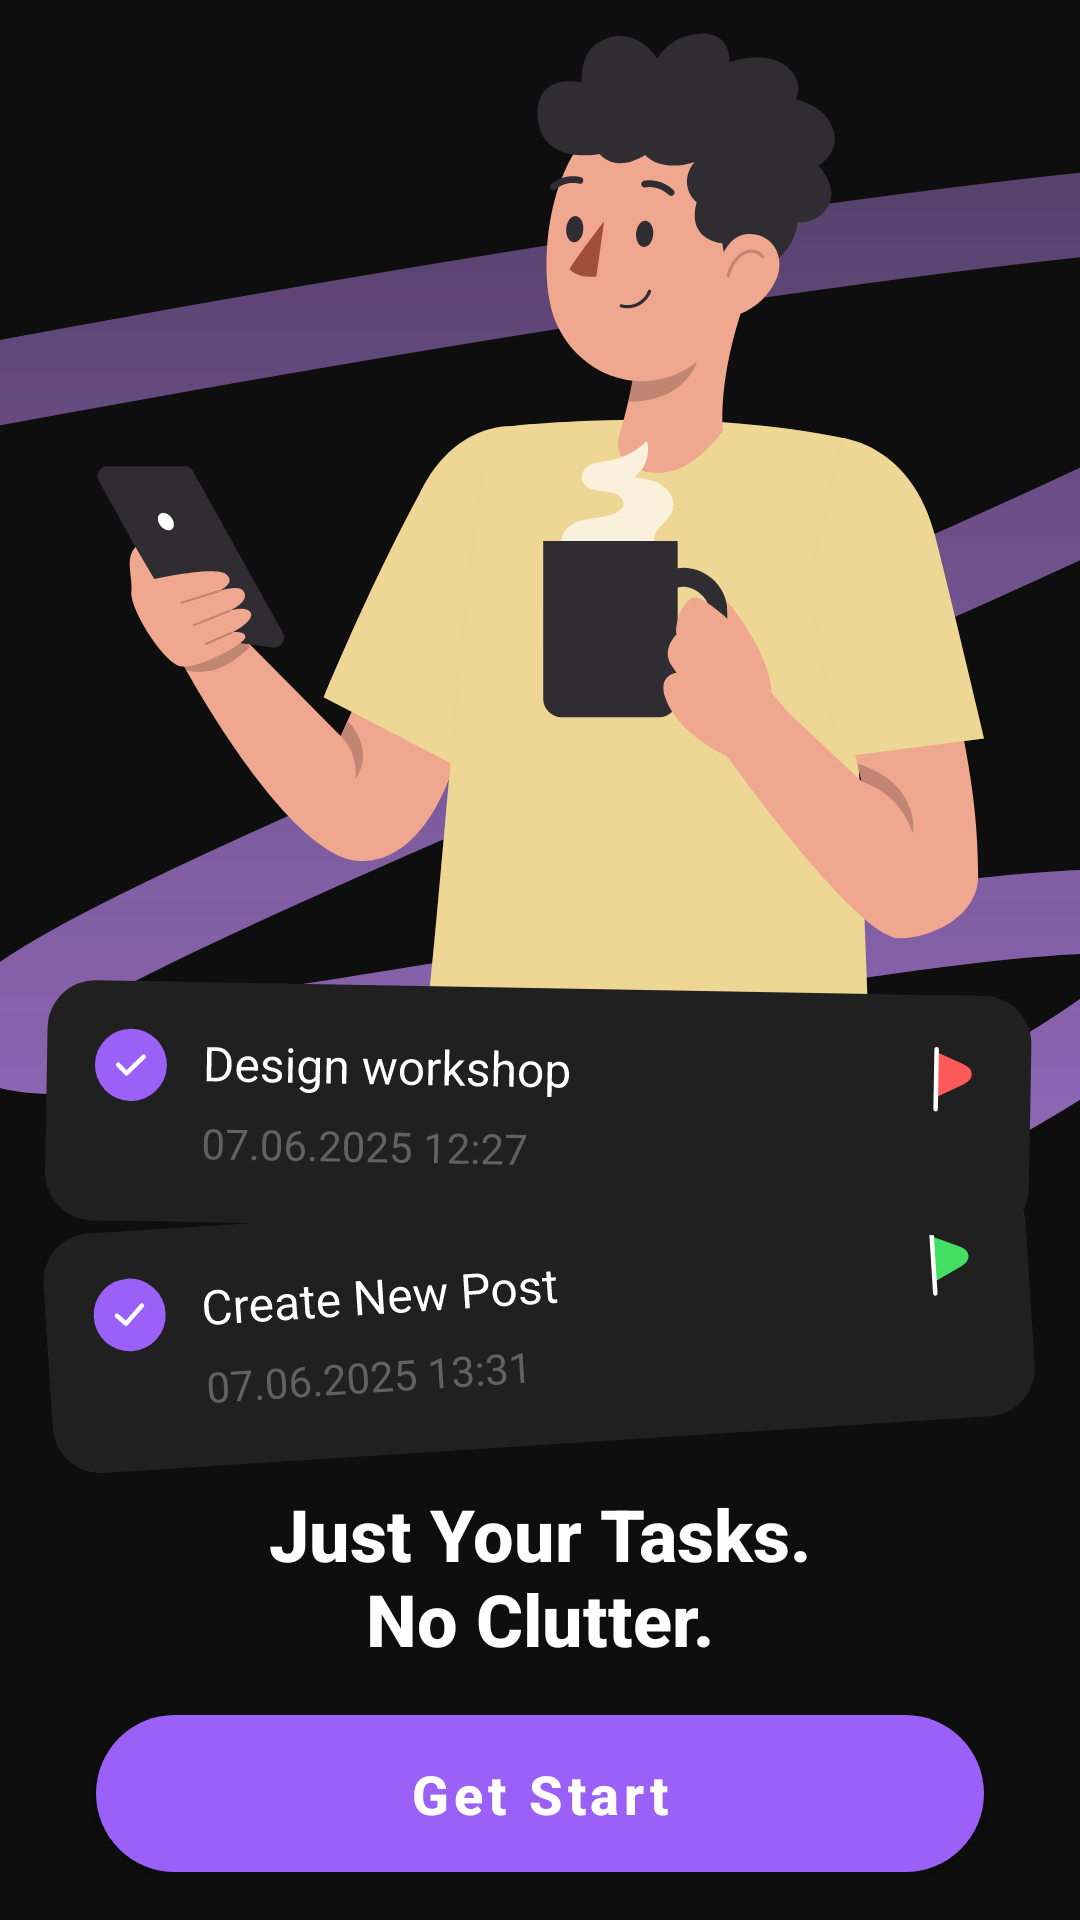

Reconstruct the res/layout file that produces this screen, plus the resources it refers to.
<!-- AndroidManifest.xml: application theme Theme.Todoshka -->
<!-- res/layout/get_started_activity.xml -->
<?xml version="1.0" encoding="utf-8"?>
<androidx.constraintlayout.widget.ConstraintLayout
    xmlns:android="http://schemas.android.com/apk/res/android"
    xmlns:app="http://schemas.android.com/apk/res-auto"
    xmlns:tools="http://schemas.android.com/tools"
    android:id="@+id/get_started_activity_screen"
    android:layout_width="match_parent"
    android:layout_height="match_parent"
    android:background="@color/deep_void"
    tools:context=".GetStartedActivity">

    <ImageView
        android:id="@+id/ivIllustration"
        android:layout_width="0dp"
        android:layout_height="wrap_content"
        android:adjustViewBounds="true"
        android:scaleType="centerCrop"
        android:src="@drawable/ic_get_started"
        app:layout_constraintEnd_toEndOf="parent"
        app:layout_constraintStart_toStartOf="parent"
        app:layout_constraintTop_toTopOf="parent" />

    <TextView
        android:id="@+id/tvTitle"
        android:layout_width="0dp"
        android:layout_height="wrap_content"
        android:layout_marginStart="32dp"
        android:layout_marginEnd="32dp"
        android:layout_marginBottom="10dp"
        android:fontFamily="sans-serif-medium"
        android:text="@string/losung"
        android:textAlignment="center"
        android:textColor="@color/white"
        android:textSize="24sp"
        android:textStyle="bold"
        app:layout_constraintEnd_toEndOf="parent"
        app:layout_constraintStart_toStartOf="parent"
        app:layout_constraintBottom_toTopOf="@+id/btnGetStarted" />

    <com.google.android.material.button.MaterialButton
        android:id="@+id/btnGetStarted"
        android:layout_width="0dp"
        android:layout_height="wrap_content"
        android:layout_marginStart="32dp"
        android:layout_marginTop="10dp"
        android:layout_marginEnd="32dp"
        android:layout_marginBottom="10dp"
        android:paddingTop="14dp"
        android:paddingBottom="14dp"
        android:text="@string/get_start"
        android:textAllCaps="false"
        android:textColor="@color/white"
        android:textSize="18sp"
        android:textStyle="bold"
        app:backgroundTint="@color/purple"
        app:cornerRadius="30dp"
        app:layout_constraintBottom_toBottomOf="parent"
        app:layout_constraintEnd_toEndOf="parent"
        app:layout_constraintStart_toStartOf="parent"
        app:layout_constraintVertical_bias="0.0" />

</androidx.constraintlayout.widget.ConstraintLayout>
<!-- resources referenced by this layout -->
<resources>
  <color name="deep_void">#0E0E0E</color>
  <color name="purple">#9B60F7</color>
  <color name="white">#FFFFFF</color>
  <!-- drawable ic_get_started: vector/xml drawable (drawable, 70322 chars, omitted) -->
  <string name="get_start">Get Start</string>
  <string name="losung">Just Your Tasks.\nNo Clutter.</string>
  <style name="Theme.Todoshka" parent="Theme.MaterialComponents.DayNight.NoActionBar">
          
          <item name="colorPrimary">@color/purple</item>
          <item name="colorPrimaryVariant">@color/light_purple</item>
          <item name="colorOnPrimary">@color/deep_void</item>
          
          <item name="colorSecondary">@color/yellow</item>
          <item name="colorSecondaryVariant">@color/light_yellow</item>
          <item name="colorOnSecondary">@color/black</item>
          
          <item name="android:statusBarColor">@color/deep_void</item>
          <item name="android:navigationBarColor">@color/deep_void</item>
  
          
          <item name="chipStyle">@style/CategoryChip</item>
      </style>
  <color name="light_purple">#C28AF8</color>
  <color name="yellow">#FFD159</color>
  <color name="light_yellow">#FFDA7A</color>
  <color name="black">#000000</color>
  <style name="CategoryChip" parent="Widget.MaterialComponents.Chip.Choice">
          <item name="android:layout_width">wrap_content</item>
          <item name="android:layout_height">wrap_content</item>
          <item name="android:textColor">@color/chip_text_selector</item>
          <item name="chipBackgroundColor">@drawable/chip_background_selector</item>
          <item name="chipStrokeColor">@color/server_chassis</item>
          <item name="chipStrokeWidth">1dp</item>
          <item name="chipCornerRadius">16dp</item>
          <item name="checkedIconVisible">false</item>
          <item name="ensureMinTouchTargetSize">false</item>
          <item name="android:checkable">true</item>
      </style>
  <!-- drawable chip_background_selector (drawable) -->
  <?xml version="1.0" encoding="utf-8"?>
  <selector xmlns:android="http://schemas.android.com/apk/res/android">
      
      <item android:state_checked="true" android:color="@color/light_yellow"/>
      
      <item android:color="@color/deep_dark"/>
  </selector>
  <color name="server_chassis">#3A3A3A</color>
  <color name="deep_dark">#202020</color>
</resources>
